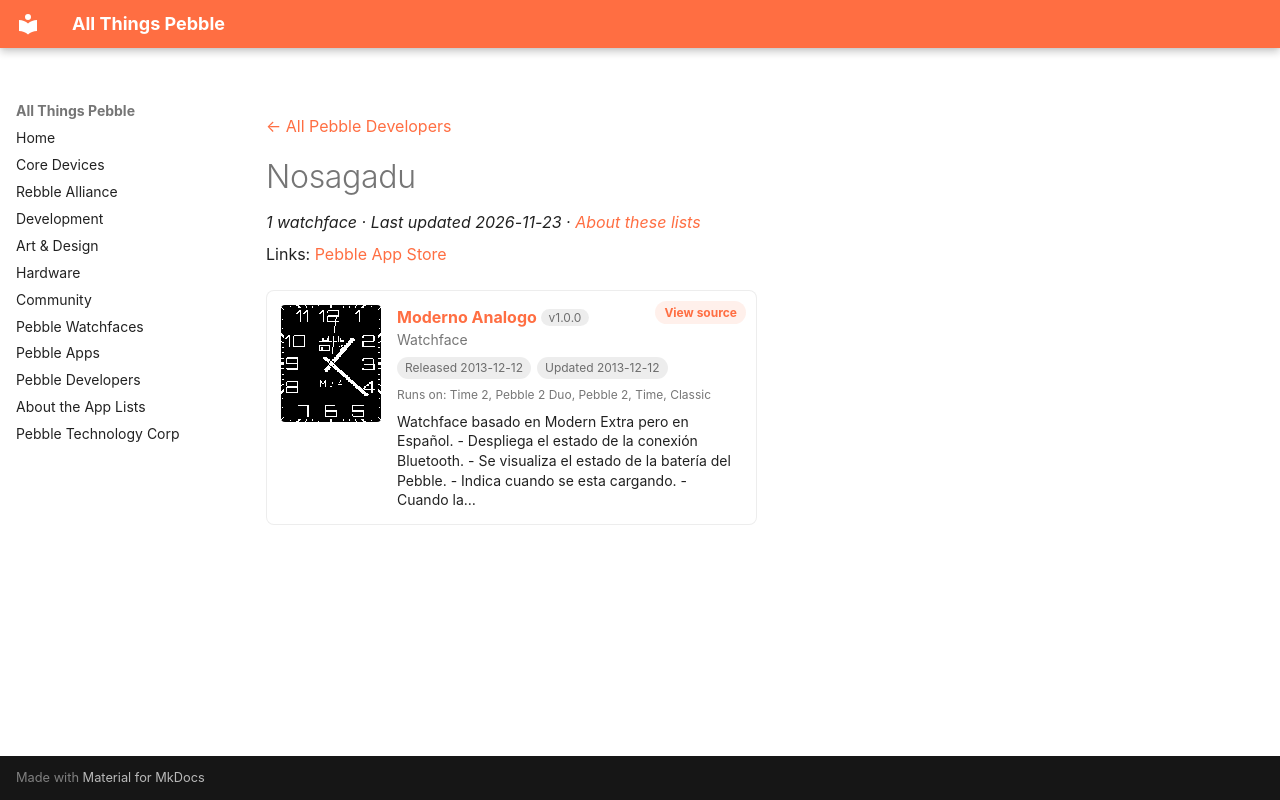

repository: saltedlolly/all-things-pebble · page: developers/nosagadu.html · generator: mkdocs

---
title: "Nosagadu"
hide:
  - toc
---

<!-- Generated by scripts/update_app_directory.py: do not edit by hand -->
[← All Pebble Developers](../developers.md)

<div class="dev-header" markdown>

<div class="dev-intro" markdown>

# Nosagadu

*1 watchface · Last updated 2026-11-23 · [About these lists](../about-app-lists.md)*

Links: [Pebble App Store](https://apps.repebble.com/apps/dev/nosagadu_52a999a7c0ca934b0e000069)

</div>
</div>

<div class="app-grid dev-apps" data-search-exclude>
<div class="app-card" data-type="watchface" data-title="moderno analogo" data-released="2013-12-12" data-updated="2013-12-12">
<a class="app-shot" href="https://apps.repebble.com/52a9a27679c18f04c000005b" data-search-exclude><img src="../images/apps/52a9a27679c18f04c000005b.png" alt="Moderno Analogo" loading="lazy"></a>
<div class="app-info">
<h2 class="app-name" id="app-52a9a27679c18f04c000005b"><a href="https://apps.repebble.com/52a9a27679c18f04c000005b">Moderno Analogo</a> <span class="app-version" title="Latest version" data-search-exclude>v1.0.0</span></h2>
<a class="app-source" href="https://www.dropbox.com/sh/spdq0jw6ypw2z0l/ulfOmBnQkp" title="Source code" data-search-exclude>View source</a>
<div class="app-dev">Watchface</div>
<div class="app-tags" data-search-exclude><span title="First published in the app store">Released 2013-12-12</span> <span title="Latest release in the app store">Updated 2013-12-12</span></div>
<div class="app-watches" title="Supported watches" data-search-exclude>Runs on: Time 2, Pebble 2 Duo, Pebble 2, Time, Classic</div>
<p class="app-desc">Watchface basado en Modern Extra pero en Español. - Despliega el estado de la conexión Bluetooth. - Se visualiza el estado de la batería del Pebble. - Indica cuando se esta cargando. - Cuando la…</p>
</div>
</div>
</div>
